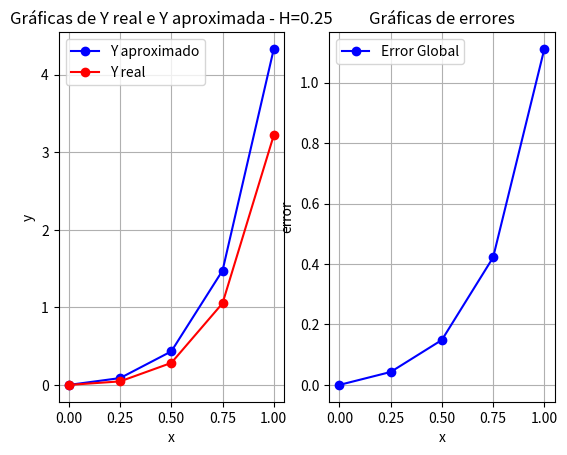

This figure's Python source:
'''
TP2-1 - MNII - 2019
[redacted]
'''

#importar librerias
import numpy as np
import matplotlib.pyplot as plt
import math as m

       
def metodoEulerRK1(a,b,h,y0, freal):
        # ***** metodo de Euler (RK1) *******

        n=(b-a)/h                       #calculo de n
        x = np.arange(a,b+h,h)          #arreglo de valores de x
        y = np.arange(a,b+h,h)          #arreglo de valores de yaprox
        yreal = np.arange(a,b+h,h)      #arreglo de valores de yreal
        e = np.arange(a,b+h,h)          #arreglo de errores globales
        y[0] = y0                       #inicializo con el valor y0
        yreal[0] = y0                   #inicializo y real
        e[0]= m.fabs(yreal[0]-y[0])     #calculo de error global
        #bucle de calculos
        for i in range(1,len(x)):
                y[i] = (y[i-1] + h * x[i] * (m.e ** (3 * x[i]))) / 1.5    #calculo de y aproximado
                yreal[i] = freal(x[i],y[i])             #calculo de y real
                e[i]= m.fabs(yreal[i]-y[i])             #calculo de error global

        print(y)
        # --- graficas ----
        plt.subplot(1, 2, 1)
        plt.title("Gráficas de Y real e Y aproximada - H="+str(h))
        plt.ylabel('y')
        plt.xlabel('x')
        plt.plot(x,y, 'bo-', label="Y aproximado")
        plt.plot(x,yreal, 'ro-', label="Y real")
        plt.legend()
        plt.grid()
        plt.subplot(1, 2, 2)
        plt.title("Gráficas de errores")
        plt.ylabel('error')
        plt.xlabel('x')
        plt.plot(x,e, 'bo-', label="Error Global")
        plt.grid()
        plt.legend()
        plt.show()

       #****** Fin del Metodo ******         

                



#funcion para y real
def freal(x,y):
    return(((1/5)*x* m.e**(3*x))-((1/25)* m.e**(3*x))+((1/25)* m.e**(-2*x)))        



# llamada al metodo

metodoEulerRK1(0,1,0.25,0, freal)           #ejecuto el metodo para el apartado 1A
